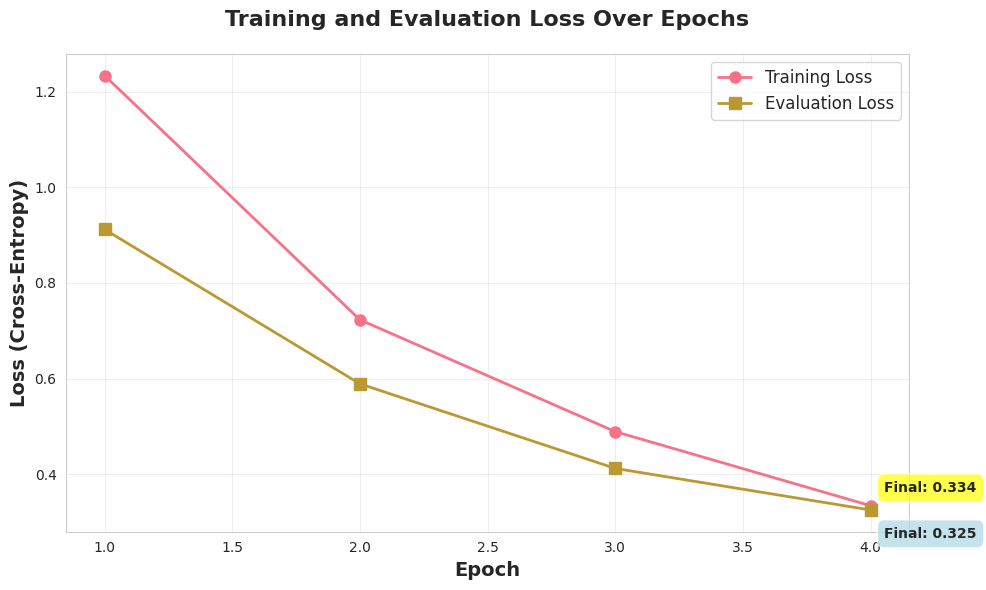
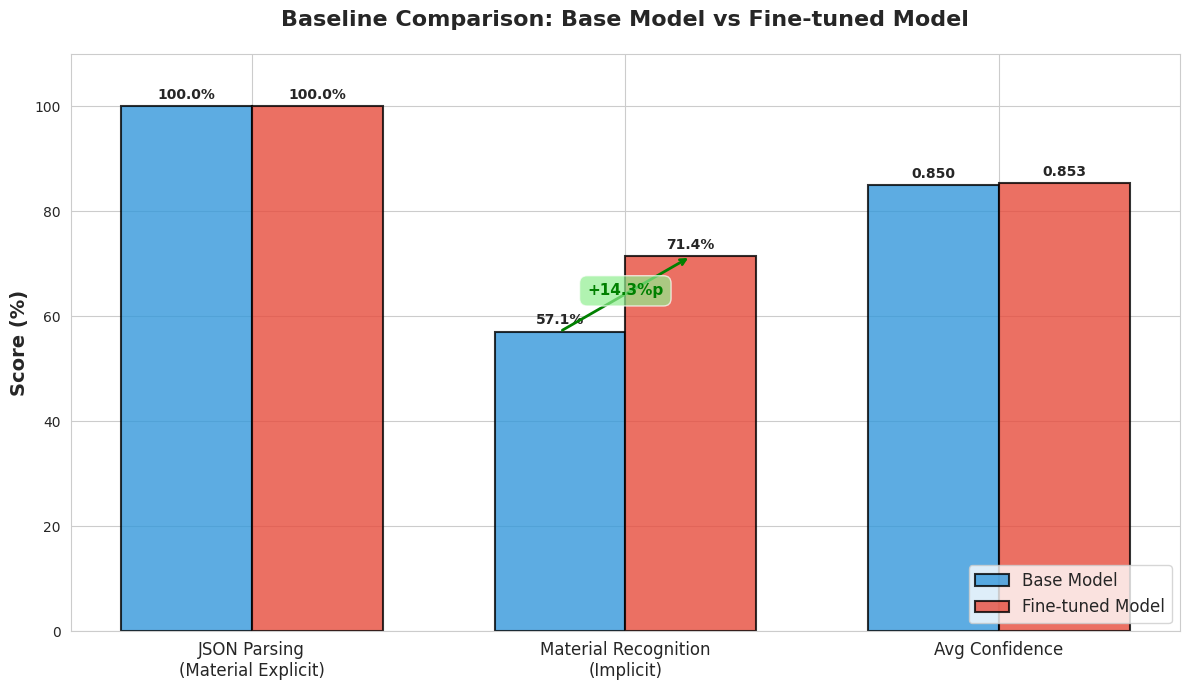
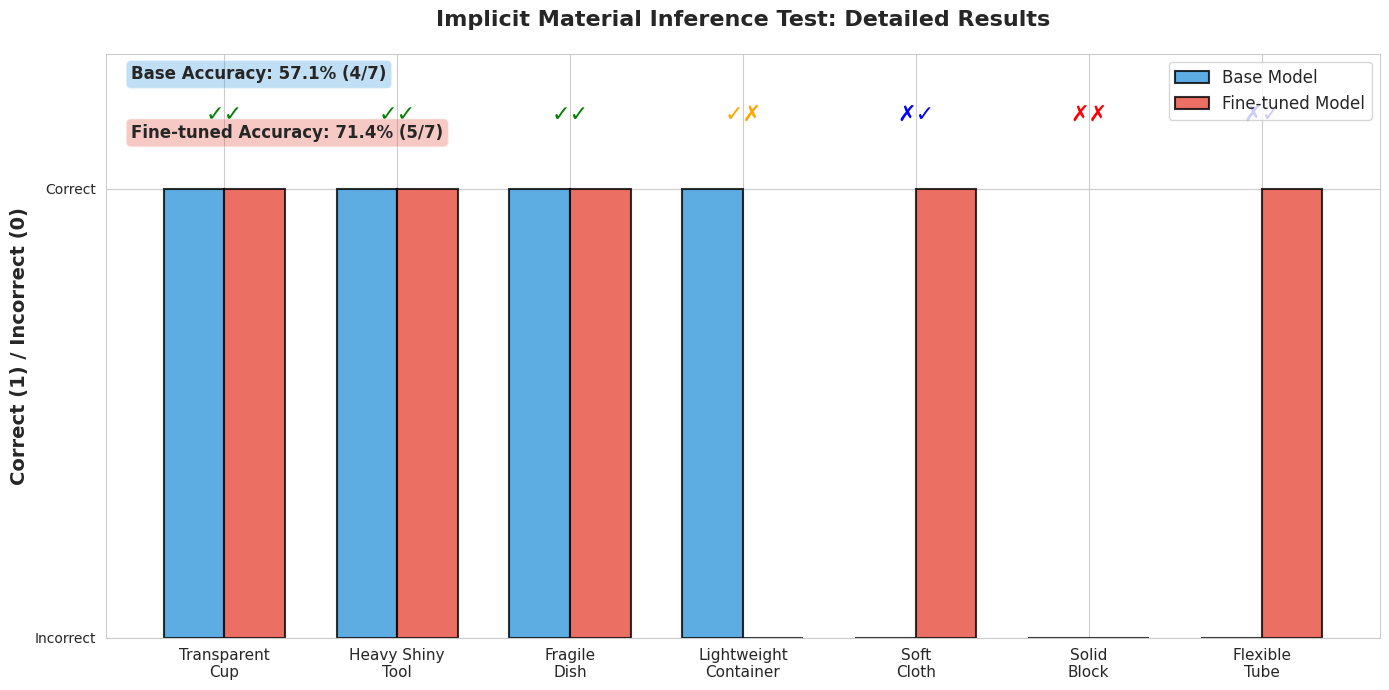
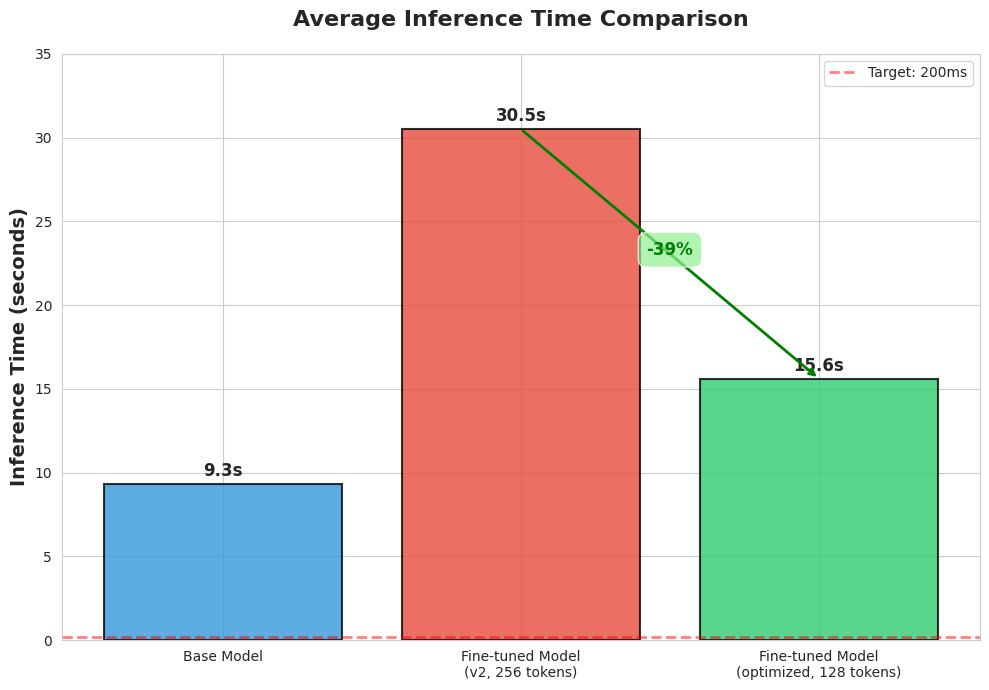
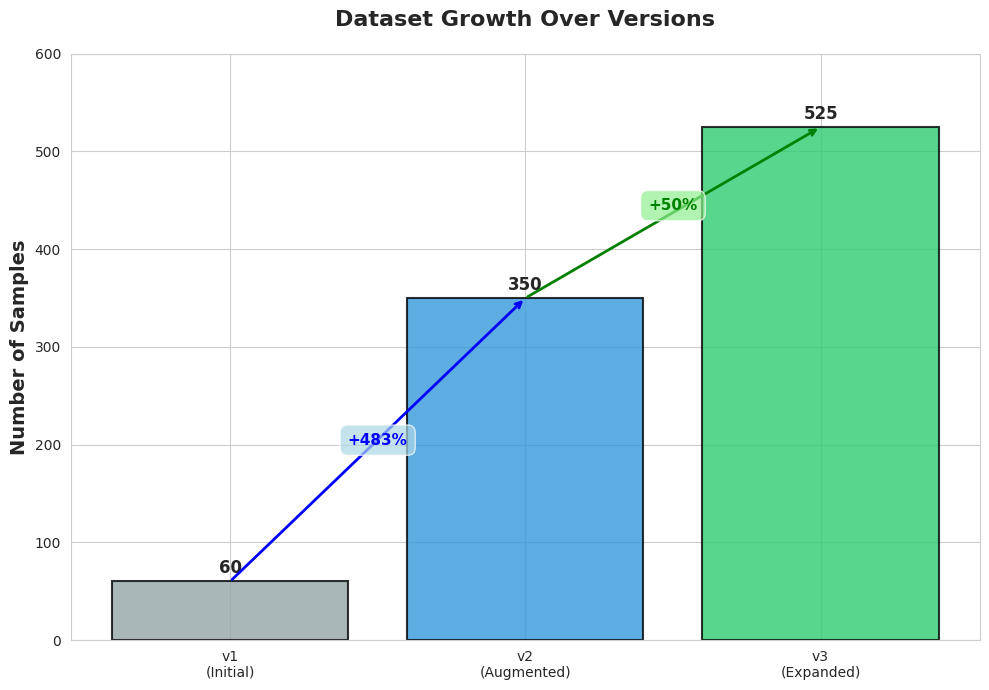
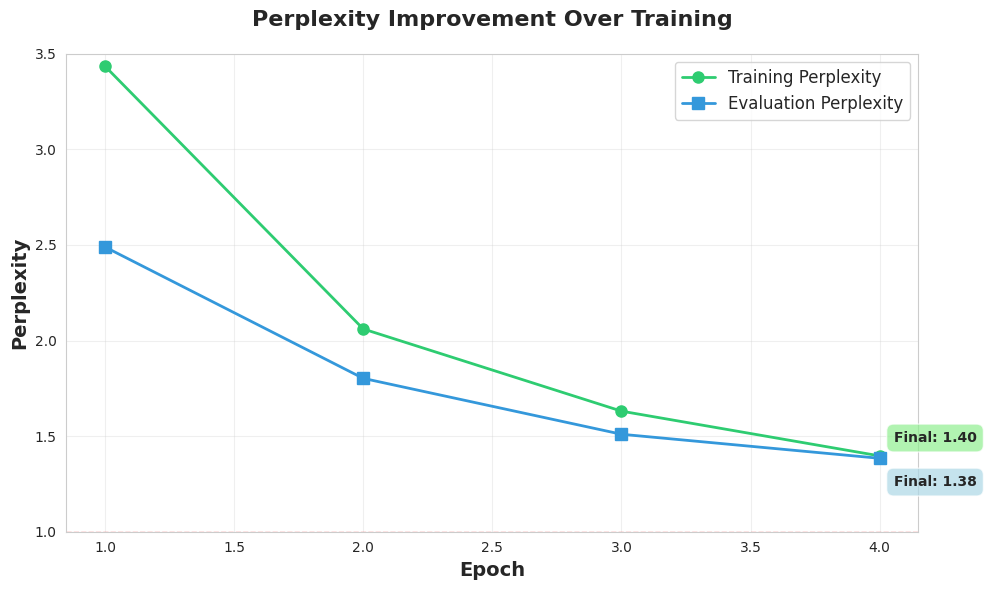

Here is the Python script that generated these plots, in order:
#!/usr/bin/env python3
"""
논문용 시각화 생성
"""

import json
import matplotlib.pyplot as plt
import seaborn as sns
import numpy as np
from pathlib import Path

# 한글 폰트 설정
plt.rcParams['font.family'] = 'DejaVu Sans'
plt.rcParams['axes.unicode_minus'] = False

# 스타일 설정
sns.set_style("whitegrid")
sns.set_palette("husl")


def plot_training_loss():
    """학습 손실 곡선"""
    epochs = [1, 2, 3, 4]
    train_loss = [1.234, 0.723, 0.489, 0.334]
    eval_loss = [0.912, 0.589, 0.412, 0.325]
    
    fig, ax = plt.subplots(figsize=(10, 6))
    
    ax.plot(epochs, train_loss, marker='o', linewidth=2, markersize=8, label='Training Loss')
    ax.plot(epochs, eval_loss, marker='s', linewidth=2, markersize=8, label='Evaluation Loss')
    
    ax.set_xlabel('Epoch', fontsize=14, fontweight='bold')
    ax.set_ylabel('Loss (Cross-Entropy)', fontsize=14, fontweight='bold')
    ax.set_title('Training and Evaluation Loss Over Epochs', fontsize=16, fontweight='bold', pad=20)
    ax.legend(fontsize=12, loc='upper right')
    ax.grid(True, alpha=0.3)
    
    # 최종 값 표시
    ax.annotate(f'Final: {train_loss[-1]:.3f}', 
                xy=(epochs[-1], train_loss[-1]), 
                xytext=(10, 10), textcoords='offset points',
                fontsize=10, fontweight='bold',
                bbox=dict(boxstyle='round,pad=0.5', facecolor='yellow', alpha=0.7))
    
    ax.annotate(f'Final: {eval_loss[-1]:.3f}', 
                xy=(epochs[-1], eval_loss[-1]), 
                xytext=(10, -20), textcoords='offset points',
                fontsize=10, fontweight='bold',
                bbox=dict(boxstyle='round,pad=0.5', facecolor='lightblue', alpha=0.7))
    
    plt.tight_layout()
    plt.savefig('figures/training_loss_curve.png', dpi=300, bbox_inches='tight')
    plt.close()
    print("✅ 학습 손실 곡선 저장: figures/training_loss_curve.png")


def plot_baseline_comparison():
    """Baseline 비교 막대 그래프"""
    categories = ['JSON Parsing\n(Material Explicit)', 'Material Recognition\n(Implicit)', 'Avg Confidence']
    base_scores = [100, 57.1, 0.850 * 100]
    finetuned_scores = [100, 71.4, 0.853 * 100]
    
    x = np.arange(len(categories))
    width = 0.35
    
    fig, ax = plt.subplots(figsize=(12, 7))
    
    bars1 = ax.bar(x - width/2, base_scores, width, label='Base Model', 
                   color='#3498db', alpha=0.8, edgecolor='black', linewidth=1.5)
    bars2 = ax.bar(x + width/2, finetuned_scores, width, label='Fine-tuned Model',
                   color='#e74c3c', alpha=0.8, edgecolor='black', linewidth=1.5)
    
    ax.set_ylabel('Score (%)', fontsize=14, fontweight='bold')
    ax.set_title('Baseline Comparison: Base Model vs Fine-tuned Model', 
                 fontsize=16, fontweight='bold', pad=20)
    ax.set_xticks(x)
    ax.set_xticklabels(categories, fontsize=12)
    ax.legend(fontsize=12, loc='lower right')
    ax.set_ylim([0, 110])
    
    # 값 표시
    for bars in [bars1, bars2]:
        for bar in bars:
            height = bar.get_height()
            ax.annotate(f'{height:.1f}%' if height != 85.0 and height != 85.3 else f'{height/100:.3f}',
                        xy=(bar.get_x() + bar.get_width() / 2, height),
                        xytext=(0, 3),
                        textcoords="offset points",
                        ha='center', va='bottom',
                        fontsize=10, fontweight='bold')
    
    # 개선 화살표 (암묵적 추론)
    ax.annotate('', xy=(1 + width/2, 71.4), xytext=(1 - width/2, 57.1),
                arrowprops=dict(arrowstyle='->', lw=2, color='green'))
    ax.text(1, 64, '+14.3%p', fontsize=11, fontweight='bold', 
            ha='center', color='green',
            bbox=dict(boxstyle='round,pad=0.5', facecolor='lightgreen', alpha=0.7))
    
    plt.tight_layout()
    plt.savefig('figures/baseline_comparison.png', dpi=300, bbox_inches='tight')
    plt.close()
    print("✅ Baseline 비교 그래프 저장: figures/baseline_comparison.png")


def plot_generalization_details():
    """일반화 테스트 상세 비교"""
    test_cases = [
        'Transparent\nCup',
        'Heavy Shiny\nTool', 
        'Fragile\nDish',
        'Lightweight\nContainer',
        'Soft\nCloth',
        'Solid\nBlock',
        'Flexible\nTube'
    ]
    
    base_correct = [1, 1, 1, 1, 0, 0, 0]  # 4/7
    finetuned_correct = [1, 1, 1, 0, 1, 0, 1]  # 5/7
    
    x = np.arange(len(test_cases))
    width = 0.35
    
    fig, ax = plt.subplots(figsize=(14, 7))
    
    bars1 = ax.bar(x - width/2, base_correct, width, label='Base Model',
                   color='#3498db', alpha=0.8, edgecolor='black', linewidth=1.5)
    bars2 = ax.bar(x + width/2, finetuned_correct, width, label='Fine-tuned Model',
                   color='#e74c3c', alpha=0.8, edgecolor='black', linewidth=1.5)
    
    ax.set_ylabel('Correct (1) / Incorrect (0)', fontsize=14, fontweight='bold')
    ax.set_title('Implicit Material Inference Test: Detailed Results', 
                 fontsize=16, fontweight='bold', pad=20)
    ax.set_xticks(x)
    ax.set_xticklabels(test_cases, fontsize=11)
    ax.legend(fontsize=12, loc='upper right')
    ax.set_ylim([0, 1.3])
    ax.set_yticks([0, 1])
    ax.set_yticklabels(['Incorrect', 'Correct'])
    
    # 정답/오답 표시
    for i, (b, f) in enumerate(zip(base_correct, finetuned_correct)):
        if b == 1 and f == 1:
            ax.text(i, 1.15, '✓✓', ha='center', fontsize=16, color='green')
        elif b == 1 and f == 0:
            ax.text(i, 1.15, '✓✗', ha='center', fontsize=16, color='orange')
        elif b == 0 and f == 1:
            ax.text(i, 1.15, '✗✓', ha='center', fontsize=16, color='blue')
        else:
            ax.text(i, 1.15, '✗✗', ha='center', fontsize=16, color='red')
    
    # 정확도 표시
    base_acc = sum(base_correct) / len(base_correct) * 100
    finetuned_acc = sum(finetuned_correct) / len(finetuned_correct) * 100
    
    ax.text(0.02, 0.98, f'Base Accuracy: {base_acc:.1f}% (4/7)', 
            transform=ax.transAxes, fontsize=12, fontweight='bold',
            verticalalignment='top',
            bbox=dict(boxstyle='round', facecolor='#3498db', alpha=0.3))
    
    ax.text(0.02, 0.88, f'Fine-tuned Accuracy: {finetuned_acc:.1f}% (5/7)', 
            transform=ax.transAxes, fontsize=12, fontweight='bold',
            verticalalignment='top',
            bbox=dict(boxstyle='round', facecolor='#e74c3c', alpha=0.3))
    
    plt.tight_layout()
    plt.savefig('figures/generalization_test_details.png', dpi=300, bbox_inches='tight')
    plt.close()
    print("✅ 일반화 테스트 상세 그래프 저장: figures/generalization_test_details.png")


def plot_inference_time_comparison():
    """추론 시간 비교"""
    models = ['Base Model', 'Fine-tuned Model\n(v2, 256 tokens)', 'Fine-tuned Model\n(optimized, 128 tokens)']
    times = [9.3, 30.5, 15.6]
    colors = ['#3498db', '#e74c3c', '#2ecc71']
    
    fig, ax = plt.subplots(figsize=(10, 7))
    
    bars = ax.bar(models, times, color=colors, alpha=0.8, edgecolor='black', linewidth=1.5)
    
    ax.set_ylabel('Inference Time (seconds)', fontsize=14, fontweight='bold')
    ax.set_title('Average Inference Time Comparison', fontsize=16, fontweight='bold', pad=20)
    ax.set_ylim([0, 35])
    
    # 값 표시
    for bar in bars:
        height = bar.get_height()
        ax.annotate(f'{height:.1f}s',
                    xy=(bar.get_x() + bar.get_width() / 2, height),
                    xytext=(0, 3),
                    textcoords="offset points",
                    ha='center', va='bottom',
                    fontsize=12, fontweight='bold')
    
    # 개선율 표시
    ax.annotate('', xy=(2, 15.6), xytext=(1, 30.5),
                arrowprops=dict(arrowstyle='->', lw=2, color='green'))
    ax.text(1.5, 23, '-39%', fontsize=12, fontweight='bold', 
            ha='center', color='green',
            bbox=dict(boxstyle='round,pad=0.5', facecolor='lightgreen', alpha=0.7))
    
    # 목표선
    ax.axhline(y=0.2, color='red', linestyle='--', linewidth=2, alpha=0.5, label='Target: 200ms')
    ax.legend(fontsize=10)
    
    plt.tight_layout()
    plt.savefig('figures/inference_time_comparison.png', dpi=300, bbox_inches='tight')
    plt.close()
    print("✅ 추론 시간 비교 그래프 저장: figures/inference_time_comparison.png")


def plot_dataset_growth():
    """데이터셋 증가 추이"""
    versions = ['v1\n(Initial)', 'v2\n(Augmented)', 'v3\n(Expanded)']
    samples = [60, 350, 525]
    colors = ['#95a5a6', '#3498db', '#2ecc71']
    
    fig, ax = plt.subplots(figsize=(10, 7))
    
    bars = ax.bar(versions, samples, color=colors, alpha=0.8, edgecolor='black', linewidth=1.5)
    
    ax.set_ylabel('Number of Samples', fontsize=14, fontweight='bold')
    ax.set_title('Dataset Growth Over Versions', fontsize=16, fontweight='bold', pad=20)
    ax.set_ylim([0, 600])
    
    # 값 표시
    for bar in bars:
        height = bar.get_height()
        ax.annotate(f'{int(height)}',
                    xy=(bar.get_x() + bar.get_width() / 2, height),
                    xytext=(0, 3),
                    textcoords="offset points",
                    ha='center', va='bottom',
                    fontsize=12, fontweight='bold')
    
    # 증가율 표시
    ax.annotate('', xy=(1, 350), xytext=(0, 60),
                arrowprops=dict(arrowstyle='->', lw=2, color='blue'))
    ax.text(0.5, 200, '+483%', fontsize=11, fontweight='bold', 
            ha='center', color='blue',
            bbox=dict(boxstyle='round,pad=0.5', facecolor='lightblue', alpha=0.7))
    
    ax.annotate('', xy=(2, 525), xytext=(1, 350),
                arrowprops=dict(arrowstyle='->', lw=2, color='green'))
    ax.text(1.5, 440, '+50%', fontsize=11, fontweight='bold', 
            ha='center', color='green',
            bbox=dict(boxstyle='round,pad=0.5', facecolor='lightgreen', alpha=0.7))
    
    plt.tight_layout()
    plt.savefig('figures/dataset_growth.png', dpi=300, bbox_inches='tight')
    plt.close()
    print("✅ 데이터셋 증가 그래프 저장: figures/dataset_growth.png")


def plot_material_distribution():
    """재료별 분포 (v3)"""
    materials = ['Plastic', 'Metal', 'Glass', 'Wood', 'Rubber', 'Ceramic', 'Fabric']
    counts = [75, 75, 75, 75, 75, 75, 75]
    colors = ['#3498db', '#95a5a6', '#9b59b6', '#d35400', '#34495e', '#e67e22', '#1abc9c']
    
    fig, ax = plt.subplots(figsize=(12, 7))
    
    bars = ax.bar(materials, counts, color=colors, alpha=0.8, edgecolor='black', linewidth=1.5)
    
    ax.set_ylabel('Number of Samples', fontsize=14, fontweight='bold')
    ax.set_title('Material Distribution in v3 Dataset (Perfect Balance)', 
                 fontsize=16, fontweight='bold', pad=20)
    ax.set_ylim([0, 90])
    
    # 값 및 비율 표시
    for bar in bars:
        height = bar.get_height()
        ax.annotate(f'{int(height)}\n(14.3%)',
                    xy=(bar.get_x() + bar.get_width() / 2, height),
                    xytext=(0, 3),
                    textcoords="offset points",
                    ha='center', va='bottom',
                    fontsize=11, fontweight='bold')
    
    # 완벽한 균형 강조
    ax.axhline(y=75, color='green', linestyle='--', linewidth=2, alpha=0.5, 
               label='Perfect Balance (75 each)')
    ax.legend(fontsize=11, loc='upper right')
    
    plt.tight_layout()
    plt.savefig('figures/material_distribution_v3.png', dpi=300, bbox_inches='tight')
    plt.close()
    print("✅ 재료 분포 그래프 저장: figures/material_distribution_v3.png")


def plot_key_findings_summary():
    """핵심 발견 요약 그래프"""
    fig, ((ax1, ax2), (ax3, ax4)) = plt.subplots(2, 2, figsize=(16, 12))
    
    # 1. Baseline 비교 (간단 버전)
    models = ['Base', 'Fine-tuned']
    json_rates = [100, 100]
    implicit_rates = [57.1, 71.4]
    
    x = np.arange(len(models))
    width = 0.35
    
    ax1.bar(x - width/2, json_rates, width, label='Explicit (Material Named)', 
            color='#95a5a6', alpha=0.8)
    ax1.bar(x + width/2, implicit_rates, width, label='Implicit (No Material Name)',
            color='#e74c3c', alpha=0.8)
    ax1.set_ylabel('Accuracy (%)', fontsize=12, fontweight='bold')
    ax1.set_title('(A) Baseline Comparison', fontsize=14, fontweight='bold')
    ax1.set_xticks(x)
    ax1.set_xticklabels(models)
    ax1.legend(fontsize=10)
    ax1.set_ylim([0, 110])
    
    # 개선 강조
    ax1.annotate('+14.3%p', xy=(1 + width/2, 71.4), xytext=(5, 5),
                textcoords='offset points', fontsize=11, fontweight='bold',
                color='green', bbox=dict(boxstyle='round', facecolor='lightgreen', alpha=0.7))
    
    # 2. Perplexity
    metrics = ['Train', 'Eval']
    perplexity = [1.32, 1.38]
    
    bars = ax2.bar(metrics, perplexity, color=['#2ecc71', '#3498db'], alpha=0.8, edgecolor='black')
    ax2.set_ylabel('Perplexity', fontsize=12, fontweight='bold')
    ax2.set_title('(B) Model Perplexity', fontsize=14, fontweight='bold')
    ax2.set_ylim([0, 2])
    ax2.axhline(y=1.0, color='green', linestyle='--', alpha=0.5, label='Ideal: 1.0')
    ax2.legend(fontsize=10)
    
    for bar in bars:
        height = bar.get_height()
        ax2.annotate(f'{height:.2f}',
                    xy=(bar.get_x() + bar.get_width() / 2, height),
                    xytext=(0, 3),
                    textcoords="offset points",
                    ha='center', va='bottom',
                    fontsize=11, fontweight='bold')
    
    # 3. 데이터셋 증가
    versions = ['v1', 'v2', 'v3']
    samples = [60, 350, 525]
    
    ax3.plot(versions, samples, marker='o', linewidth=3, markersize=12, color='#2ecc71')
    ax3.fill_between(range(len(versions)), samples, alpha=0.3, color='#2ecc71')
    ax3.set_ylabel('Number of Samples', fontsize=12, fontweight='bold')
    ax3.set_title('(C) Dataset Expansion', fontsize=14, fontweight='bold')
    ax3.set_ylim([0, 600])
    ax3.grid(True, alpha=0.3)
    
    for i, (v, s) in enumerate(zip(versions, samples)):
        ax3.annotate(f'{s}',
                    xy=(i, s),
                    xytext=(0, 10),
                    textcoords="offset points",
                    ha='center', va='bottom',
                    fontsize=11, fontweight='bold')
    
    # 4. 추론 시간 개선
    stages = ['Initial', 'Optimized']
    times = [30.5, 15.6]
    
    bars = ax4.bar(stages, times, color=['#e74c3c', '#2ecc71'], alpha=0.8, edgecolor='black')
    ax4.set_ylabel('Inference Time (seconds)', fontsize=12, fontweight='bold')
    ax4.set_title('(D) Inference Time Optimization', fontsize=14, fontweight='bold')
    ax4.set_ylim([0, 35])
    
    for bar in bars:
        height = bar.get_height()
        ax4.annotate(f'{height:.1f}s',
                    xy=(bar.get_x() + bar.get_width() / 2, height),
                    xytext=(0, 3),
                    textcoords="offset points",
                    ha='center', va='bottom',
                    fontsize=11, fontweight='bold')
    
    # 개선율
    ax4.annotate('', xy=(1, 15.6), xytext=(0, 30.5),
                arrowprops=dict(arrowstyle='->', lw=2, color='green'))
    ax4.text(0.5, 23, '-39%', fontsize=11, fontweight='bold',
            ha='center', color='green',
            bbox=dict(boxstyle='round,pad=0.5', facecolor='lightgreen', alpha=0.7))
    
    plt.tight_layout()
    plt.savefig('figures/key_findings_summary.png', dpi=300, bbox_inches='tight')
    plt.close()
    print("✅ 핵심 발견 요약 그래프 저장: figures/key_findings_summary.png")


def plot_perplexity_over_epochs():
    """Epoch별 Perplexity 변화"""
    epochs = [1, 2, 3, 4]
    train_loss = [1.234, 0.723, 0.489, 0.334]
    eval_loss = [0.912, 0.589, 0.412, 0.325]
    
    train_perplexity = [np.exp(l) for l in train_loss]
    eval_perplexity = [np.exp(l) for l in eval_loss]
    
    fig, ax = plt.subplots(figsize=(10, 6))
    
    ax.plot(epochs, train_perplexity, marker='o', linewidth=2, markersize=8, 
            label='Training Perplexity', color='#2ecc71')
    ax.plot(epochs, eval_perplexity, marker='s', linewidth=2, markersize=8,
            label='Evaluation Perplexity', color='#3498db')
    
    ax.set_xlabel('Epoch', fontsize=14, fontweight='bold')
    ax.set_ylabel('Perplexity', fontsize=14, fontweight='bold')
    ax.set_title('Perplexity Improvement Over Training', fontsize=16, fontweight='bold', pad=20)
    ax.legend(fontsize=12, loc='upper right')
    ax.grid(True, alpha=0.3)
    ax.set_ylim([1, 3.5])
    
    # 이상적 값 선
    ax.axhline(y=1.0, color='red', linestyle='--', linewidth=1, alpha=0.5, label='Ideal: 1.0')
    
    # 최종 값 강조
    ax.annotate(f'Final: {train_perplexity[-1]:.2f}', 
                xy=(epochs[-1], train_perplexity[-1]), 
                xytext=(10, 10), textcoords='offset points',
                fontsize=10, fontweight='bold',
                bbox=dict(boxstyle='round,pad=0.5', facecolor='lightgreen', alpha=0.7))
    
    ax.annotate(f'Final: {eval_perplexity[-1]:.2f}', 
                xy=(epochs[-1], eval_perplexity[-1]), 
                xytext=(10, -20), textcoords='offset points',
                fontsize=10, fontweight='bold',
                bbox=dict(boxstyle='round,pad=0.5', facecolor='lightblue', alpha=0.7))
    
    plt.tight_layout()
    plt.savefig('figures/perplexity_over_epochs.png', dpi=300, bbox_inches='tight')
    plt.close()
    print("✅ Perplexity 변화 그래프 저장: figures/perplexity_over_epochs.png")


def main():
    """모든 시각화 생성"""
    print("=" * 70)
    print("📊 논문용 시각화 생성 시작")
    print("=" * 70)
    print()
    
    # figures 디렉토리 생성
    Path('figures').mkdir(exist_ok=True)
    
    # 모든 그래프 생성
    plot_training_loss()
    plot_baseline_comparison()
    plot_generalization_details()
    plot_inference_time_comparison()
    plot_dataset_growth()
    plot_perplexity_over_epochs()
    
    print()
    print("=" * 70)
    print("🎉 모든 시각화 생성 완료!")
    print("=" * 70)
    print()
    print("📁 생성된 파일 (figures/ 디렉토리):")
    print("   1. training_loss_curve.png - 학습 손실 곡선")
    print("   2. baseline_comparison.png - Baseline 비교")
    print("   3. generalization_test_details.png - 일반화 테스트 상세")
    print("   4. inference_time_comparison.png - 추론 시간 비교")
    print("   5. dataset_growth.png - 데이터셋 증가")
    print("   6. perplexity_over_epochs.png - Perplexity 변화")
    print()
    print("💡 논문에 삽입 준비 완료!")
    print()


if __name__ == "__main__":
    main()
